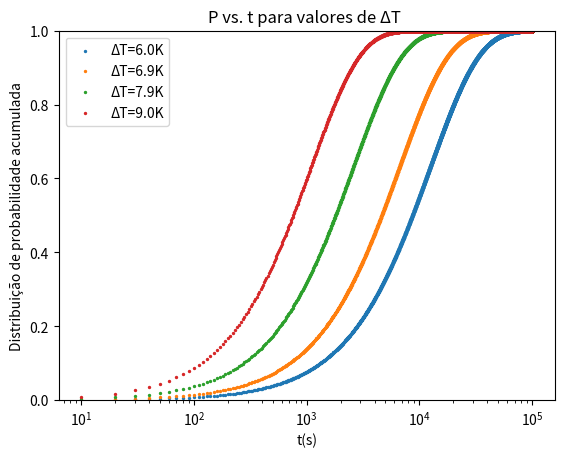
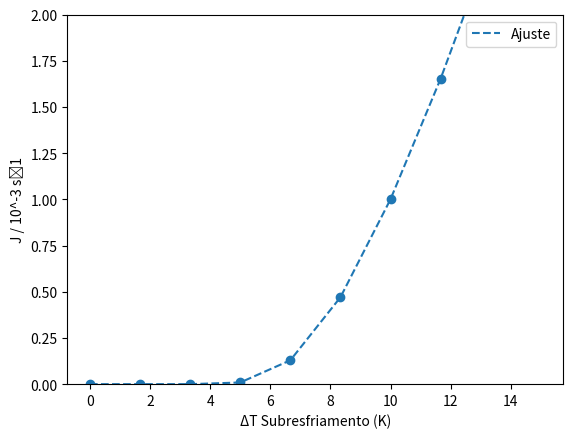

Write Python code to recreate these figures, in order.
import numpy as np
from scipy.constants import Boltzmann as kB, zero_Celsius
import matplotlib.pyplot as plt

# J values with uncertainties
J_values = [0.80e-4, 1.5e-4, 3.85e-4, 9.15e-4]
labels = ["ΔT=6.0K", "ΔT=6.9K", "ΔT=7.9K", "ΔT=9.0K"]

# Generate an array of t values
t = np.linspace(10**1, 10**5, num=10**4)

# Create a figure and axis
plt.figure()
plt.ylim(0, 1)

# Plot P(t, J) as data points with error bars
for J, label in zip(J_values, labels):
  P = 1 - np.exp(-J * t)
  plt.scatter(t, P, label=label,s=2)

plt.legend()
plt.xscale('log')
plt.xlabel('t(s)')
plt.ylabel('Distribuição de probabilidade acumulada')
plt.title('P vs. t para valores de ΔT ')
plt.show()

A = 0.0021202064985412503
B_ = 41419.21745544927
T = 12.25 + zero_Celsius
delta_S = 20 * kB

def J(delta_T, A, B_):
  return A * np.exp((delta_S * delta_T) / (kB * T)) * np.exp(-B_ / (T * delta_T ** 2))

# Your optimal J values and corresponding delta_T values
delta_T = np.linspace(0, 15, num=10)

# Plotting the J values against delta_T values
plt.figure()  # Create a new figure
plt.plot(delta_T, J(delta_T, A, B_)/1e-3, label='Ajuste', linestyle='--')
plt.scatter(delta_T, J(delta_T, A, B_)/1e-3)
plt.xlabel('ΔT Subresfriamento (K)')
plt.ylabel('J / 10^-3 s⁻1')
plt.ylim(0, 2)
plt.legend()
plt.show()